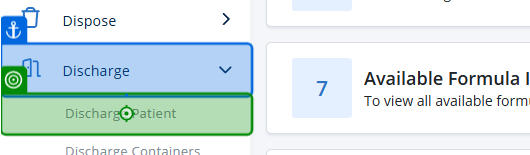
Task: Smoke Test Automation for TMNP
Workflow: Click sidebar discharge patient submenu

Step 1: click on the link 'Discharge Patient' in window 'Nutrition Platform ™' (chrome.exe)
